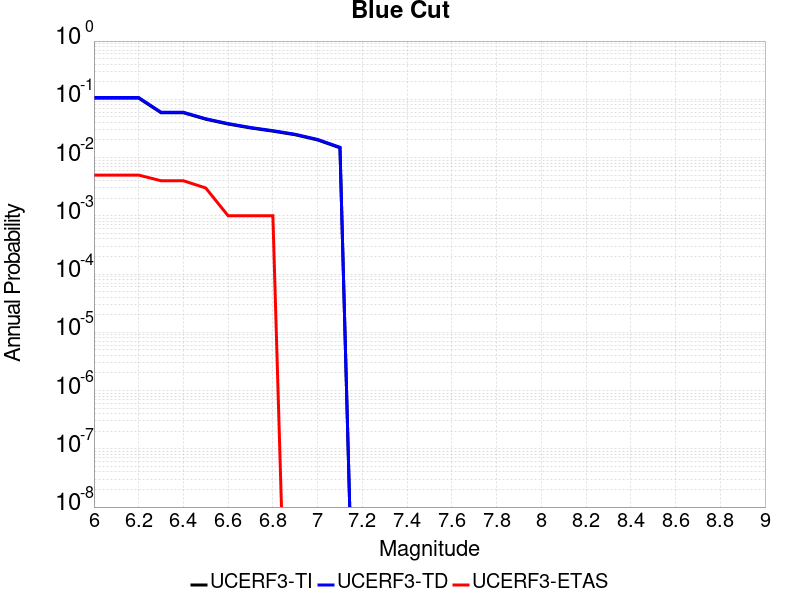

The data file committed next to this chart (first rows):
Magnitude, UCERF3-TI Prob, UCERF3-TD Prob, UCERF3-ETAS Prob
6.0, 0.1049, 0.1074, 0.005
6.1, 0.1049, 0.1074, 0.005
6.2, 0.1049, 0.1074, 0.005
6.3, 0.0588, 0.05998, 0.004
6.4, 0.0588, 0.05998, 0.004
6.5, 0.04553, 0.04642, 0.003
6.6, 0.0376, 0.03833, 0.001
6.7, 0.03222, 0.03286, 0.001
6.8, 0.02841, 0.02897, 0.001
6.9, 0.02462, 0.02512, 0.0
7.0, 0.02006, 0.02048, 0.0
7.1, 0.01469, 0.01501, 0.0
